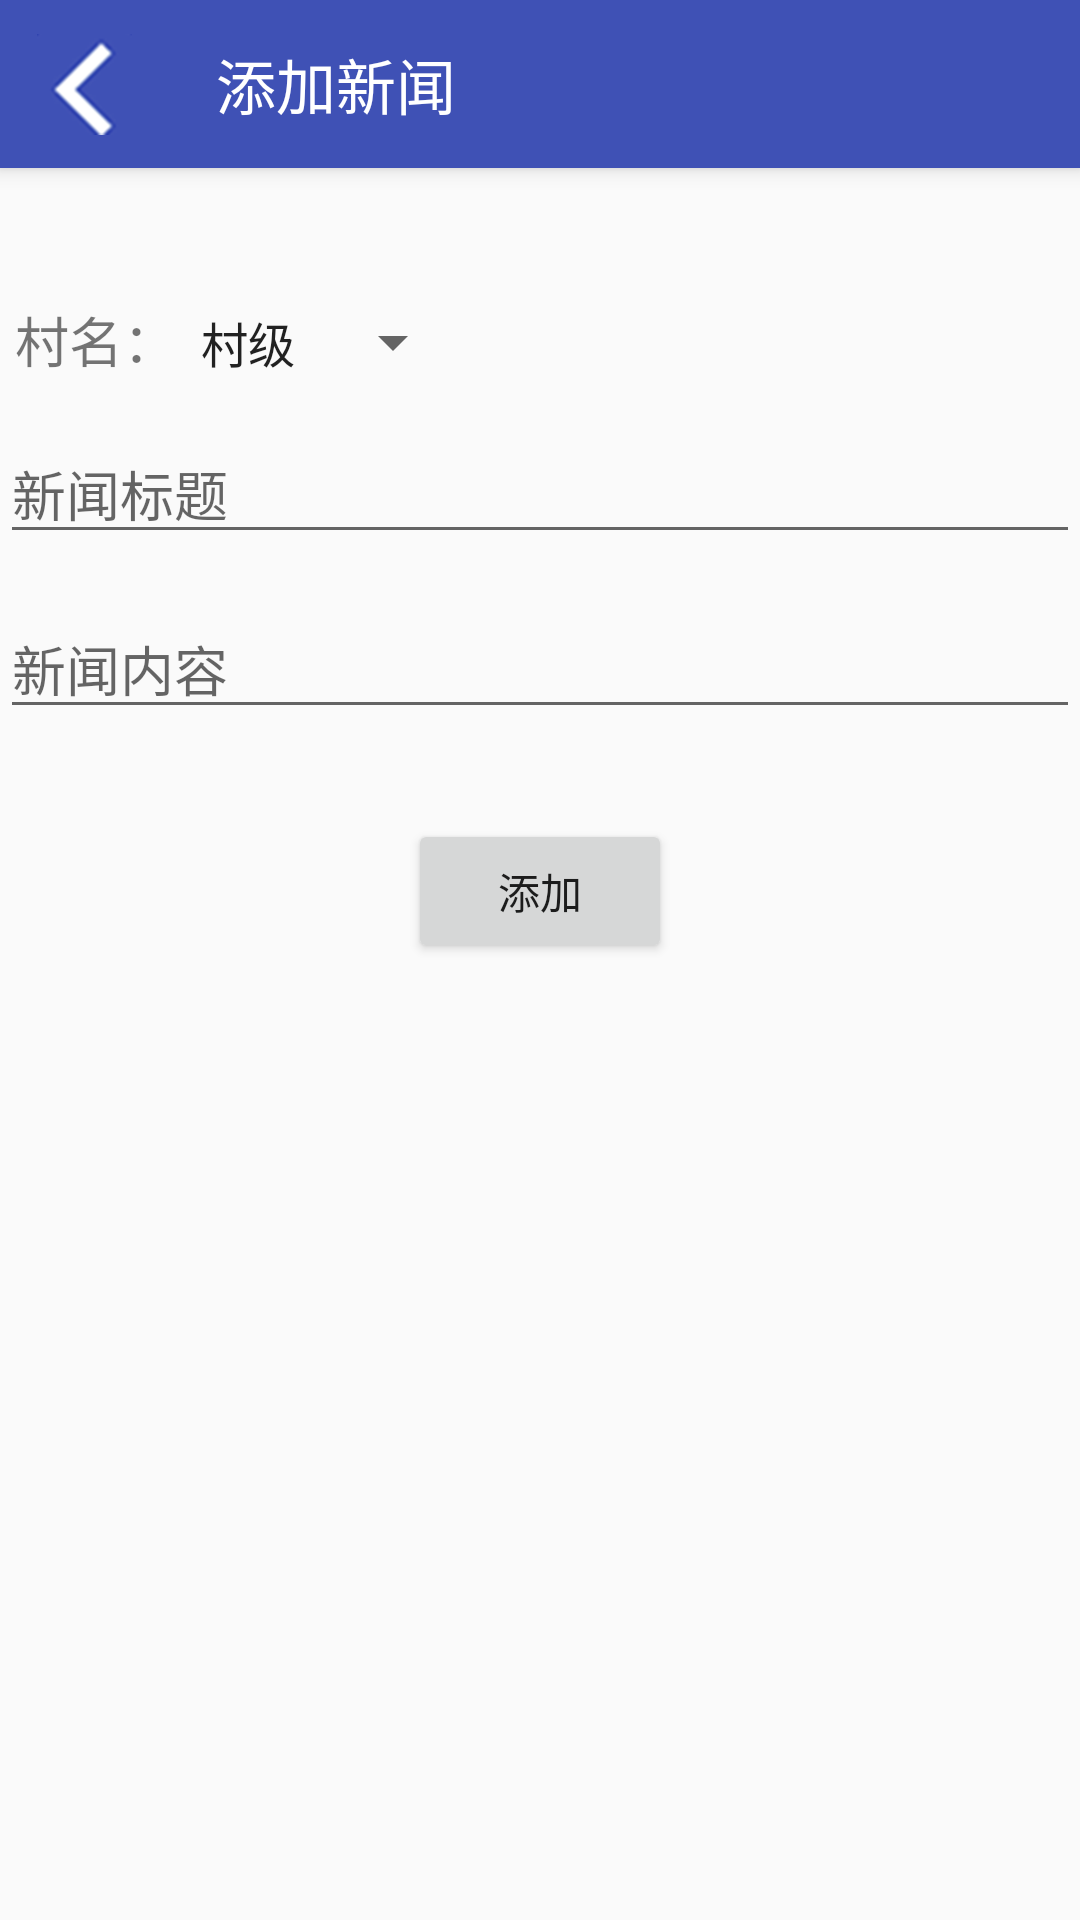

The Android layout XML behind this screen, and the referenced resources:
<!-- AndroidManifest.xml: activity theme Theme.AppCompat.Light.NoActionBar -->
<!-- res/layout/activity_add_news.xml -->
<?xml version="1.0" encoding="utf-8"?>
<android.support.design.widget.CoordinatorLayout
    xmlns:android="http://schemas.android.com/apk/res/android"
    xmlns:app="http://schemas.android.com/apk/res-auto"
    xmlns:tools="http://schemas.android.com/tools"
    android:layout_width="match_parent"
    android:layout_height="match_parent"
    android:fitsSystemWindows="true"
    tools:context="com.project.zhang.pages.AddNewsActivity">

    <android.support.design.widget.AppBarLayout
        android:layout_height="wrap_content"
        android:layout_width="match_parent"
        android:theme="@style/AppTheme.AppBarOverlay">

        <android.support.v7.widget.Toolbar
            app:title="添加新闻"
            android:backgroundTint="@color/colorPrimary"
            android:id="@+id/add_news_toolbar"
            app:navigationIcon="@mipmap/back"
            android:layout_width="match_parent"
            android:layout_height="?attr/actionBarSize"
            android:background="?attr/colorPrimary"
            app:popupTheme="@style/AppTheme.AppBarOverlay" />

    </android.support.design.widget.AppBarLayout>

    <LinearLayout
        xmlns:android="http://schemas.android.com/apk/res/android" android:layout_width="match_parent"
        android:layout_height="match_parent"
        android:orientation="vertical">
        <LinearLayout
            android:layout_width="wrap_content"
            android:layout_height="wrap_content"
            android:layout_marginTop="100dp"
            android:layout_marginLeft="5dp">

            <TextView
                android:text="@string/location"
                android:textSize="18dp"

                android:layout_width="wrap_content"
                android:layout_height="wrap_content" />

            <Spinner
                android:id="@+id/news_type"
                android:layout_width="wrap_content"
                android:layout_height="wrap_content"
                android:entries="@array/news_type">


            </Spinner>

        </LinearLayout>

        <EditText
            android:id="@+id/news_title"
            android:layout_width="match_parent"
            android:layout_height="wrap_content"
            android:hint="新闻标题"
            android:layout_marginTop="@dimen/margin_15"/>

        <EditText
            android:id="@+id/news_content"
            android:layout_width="match_parent"
            android:layout_height="wrap_content"
            android:hint="新闻内容"
            android:layout_marginTop="@dimen/margin_15"/>

        <Button
            android:id="@+id/news_add"
            android:layout_width="wrap_content"
            android:layout_height="wrap_content"
            android:layout_marginTop="@dimen/margin_30"
            android:layout_gravity="center_horizontal"
            android:text="添加"/>


    </LinearLayout>

</android.support.design.widget.CoordinatorLayout>
<!-- resources referenced by this layout -->
<resources>
  <string-array name="news_type">
          <item>村级</item>
          <item>镇级</item>
  
      </string-array>
  <color name="colorPrimary">#3F51B5</color>
  <dimen name="margin_15">15dp</dimen>
  <dimen name="margin_30">30dp</dimen>
  <!-- mipmap back: png bitmap (mipmap-xxhdpi, 6644 bytes) -->
  <string name="location">村名：</string>
  <style name="AppTheme.AppBarOverlay" parent="ThemeOverlay.AppCompat.Dark.ActionBar" />
</resources>
